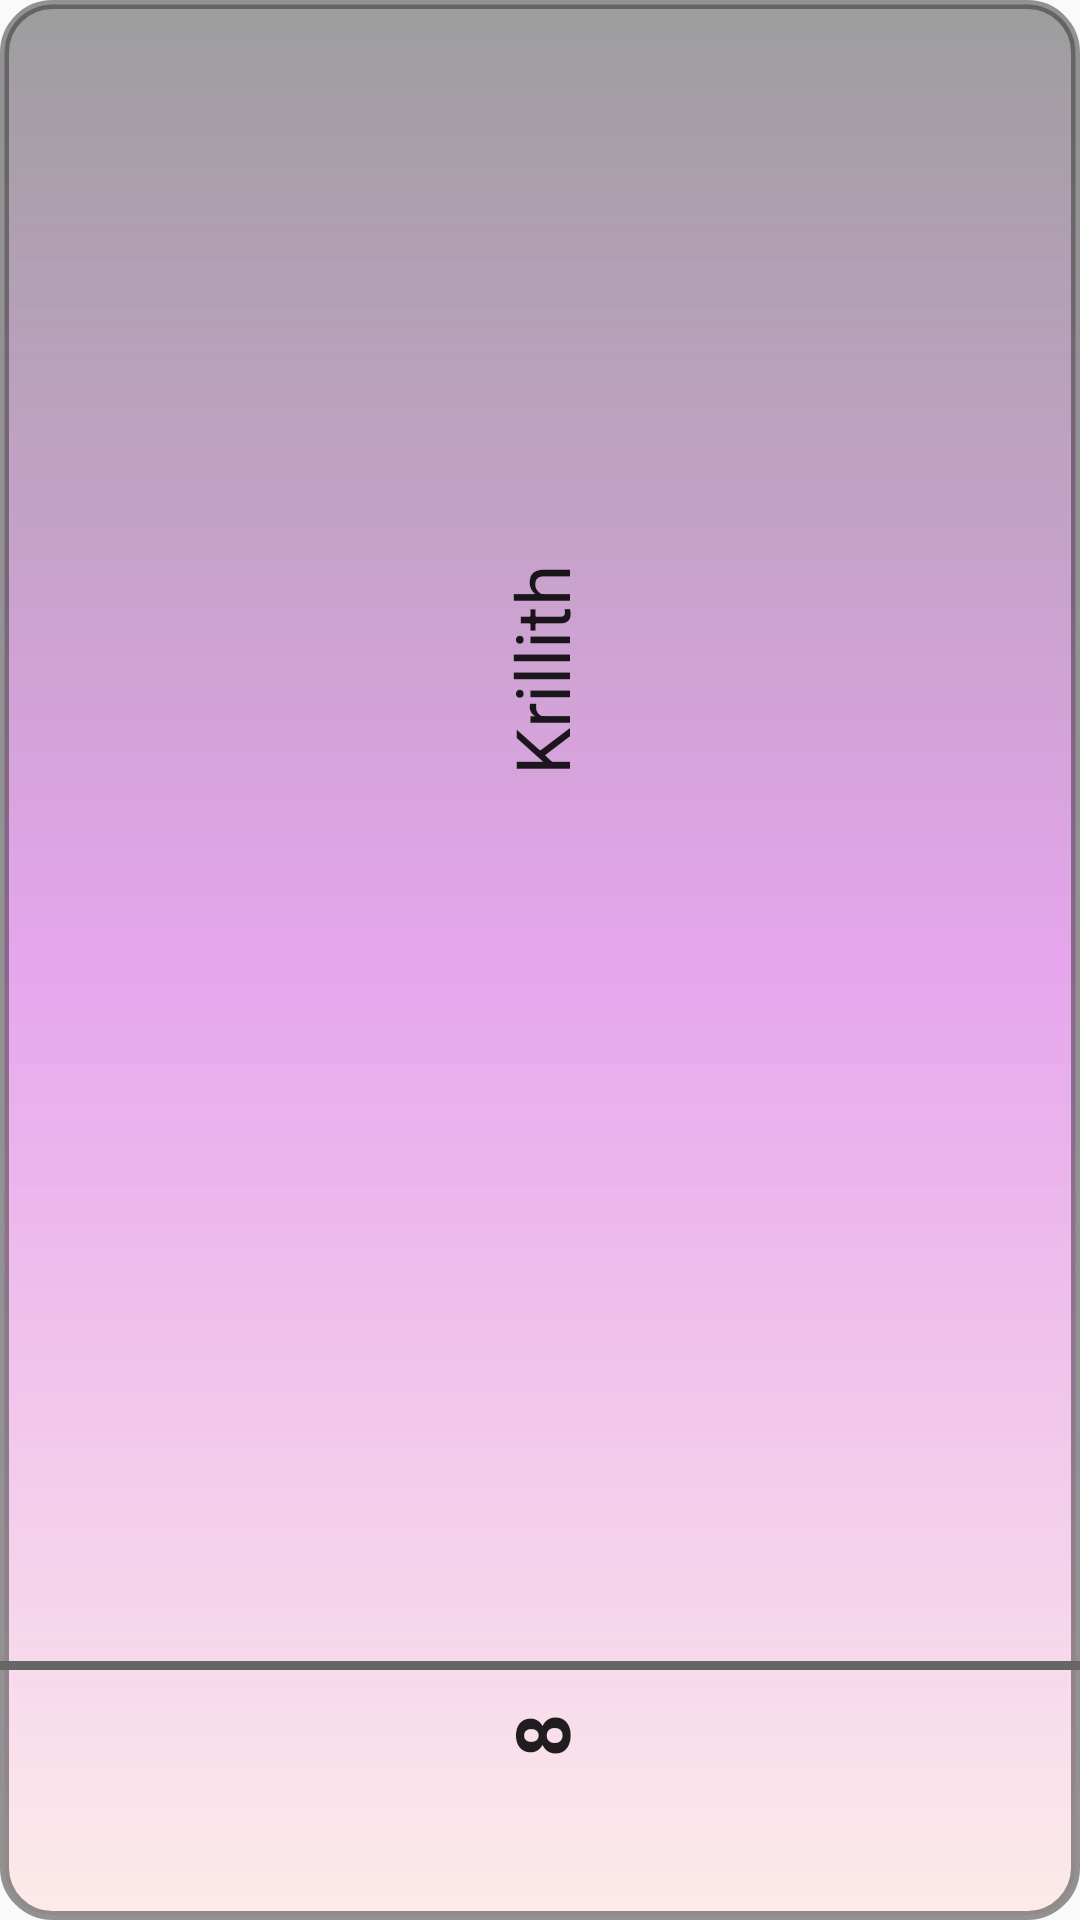

Produce the Android XML layout that renders to this screen, including the resource entries it uses.
<!-- AndroidManifest.xml: application theme Theme.Cordial -->
<!-- res/layout/fragment_item.xml -->
<?xml version="1.0" encoding="utf-8"?>
<androidx.constraintlayout.widget.ConstraintLayout xmlns:android="http://schemas.android.com/apk/res/android"
    android:layout_width="75sp"
    android:layout_height="200sp"
    xmlns:app="http://schemas.android.com/apk/res-auto"
    xmlns:tools="http://schemas.android.com/tools"
    android:background="@drawable/buttonback"
    android:gravity="center"
    android:orientation="horizontal"
    tools:context=".prep.listItem">

    <TextView
        android:id="@+id/name_place_view"
        android:layout_width="wrap_content"
        android:layout_height="wrap_content"
        android:layout_margin="1sp"

        android:gravity="center"
        android:text="Krillith"
        android:textSize="25sp"
        android:rotation="-90"

        app:layout_constraintRight_toRightOf="parent"
        app:layout_constraintLeft_toLeftOf="parent"
        app:layout_constraintTop_toTopOf="parent"
        app:layout_constraintBottom_toBottomOf="parent"
        app:layout_constraintVertical_bias="0.34"
        android:textAppearance="?attr/textAppearanceListItem" />

    <View
        android:layout_width="match_parent"
        android:layout_height="3sp"
        android:layout_marginBottom="5sp"
        android:background="#676666"
        app:layout_constraintBottom_toTopOf="@id/item_number" />


    <TextView
        android:id="@+id/item_number"
        android:layout_width="wrap_content"
        android:layout_height="wrap_content"
        android:layout_margin="@dimen/text_margin"
        android:rotation="-90"
        android:gravity="center"

        android:textStyle="bold"
        android:text="8"
        android:textSize="25sp"

        app:layout_constraintRight_toRightOf="parent"
        app:layout_constraintLeft_toLeftOf="parent"
        app:layout_constraintTop_toTopOf="parent"
        app:layout_constraintBottom_toBottomOf="parent"
        app:layout_constraintVertical_bias="0.95"
        android:textAppearance="?attr/textAppearanceListItem" />


</androidx.constraintlayout.widget.ConstraintLayout>
<!-- resources referenced by this layout -->
<resources>
  <dimen name="text_margin">16sp</dimen>
  <!-- drawable buttonback (drawable) -->
  <?xml version="1.0" encoding="utf-8"?>
  <shape xmlns:android="http://schemas.android.com/apk/res/android" >
          <stroke android:width="3dp"
              android:color="#802C2C2C" />
  
      <corners android:radius="16dp" />
  
      <gradient android:angle="270"
          android:endColor="#7EFFDCD9"
          android:centerColor="#95D769E3"
          android:startColor="#BC7C7C7C" />
  </shape>
  <style name="Theme.Cordial" parent="Theme.AppCompat.DayNight.NoActionBar">
          
          <item name="colorPrimary">@color/purple_500</item>
          <item name="colorPrimaryVariant">@color/purple_700</item>
          <item name="colorOnPrimary">@color/white</item>
          
          <item name="colorSecondary">@color/teal_200</item>
          <item name="colorSecondaryVariant">@color/teal_700</item>
          <item name="colorOnSecondary">@color/black</item>
          
          <item name="android:statusBarColor" tools:targetApi="l">?attr/colorPrimaryVariant</item>
          
      </style>
  <!-- not gathered from this repository: default colours our renderer supplied (Android Studio template values) -->
  <color name="purple_500">#FF6200EE</color>
  <color name="purple_700">#FF3700B3</color>
  <color name="teal_200">#FF03DAC5</color>
  <color name="teal_700">#FF018786</color>
  <color name="black">#FF000000</color>
  <color name="white">#FFFFFFFF</color>
</resources>
